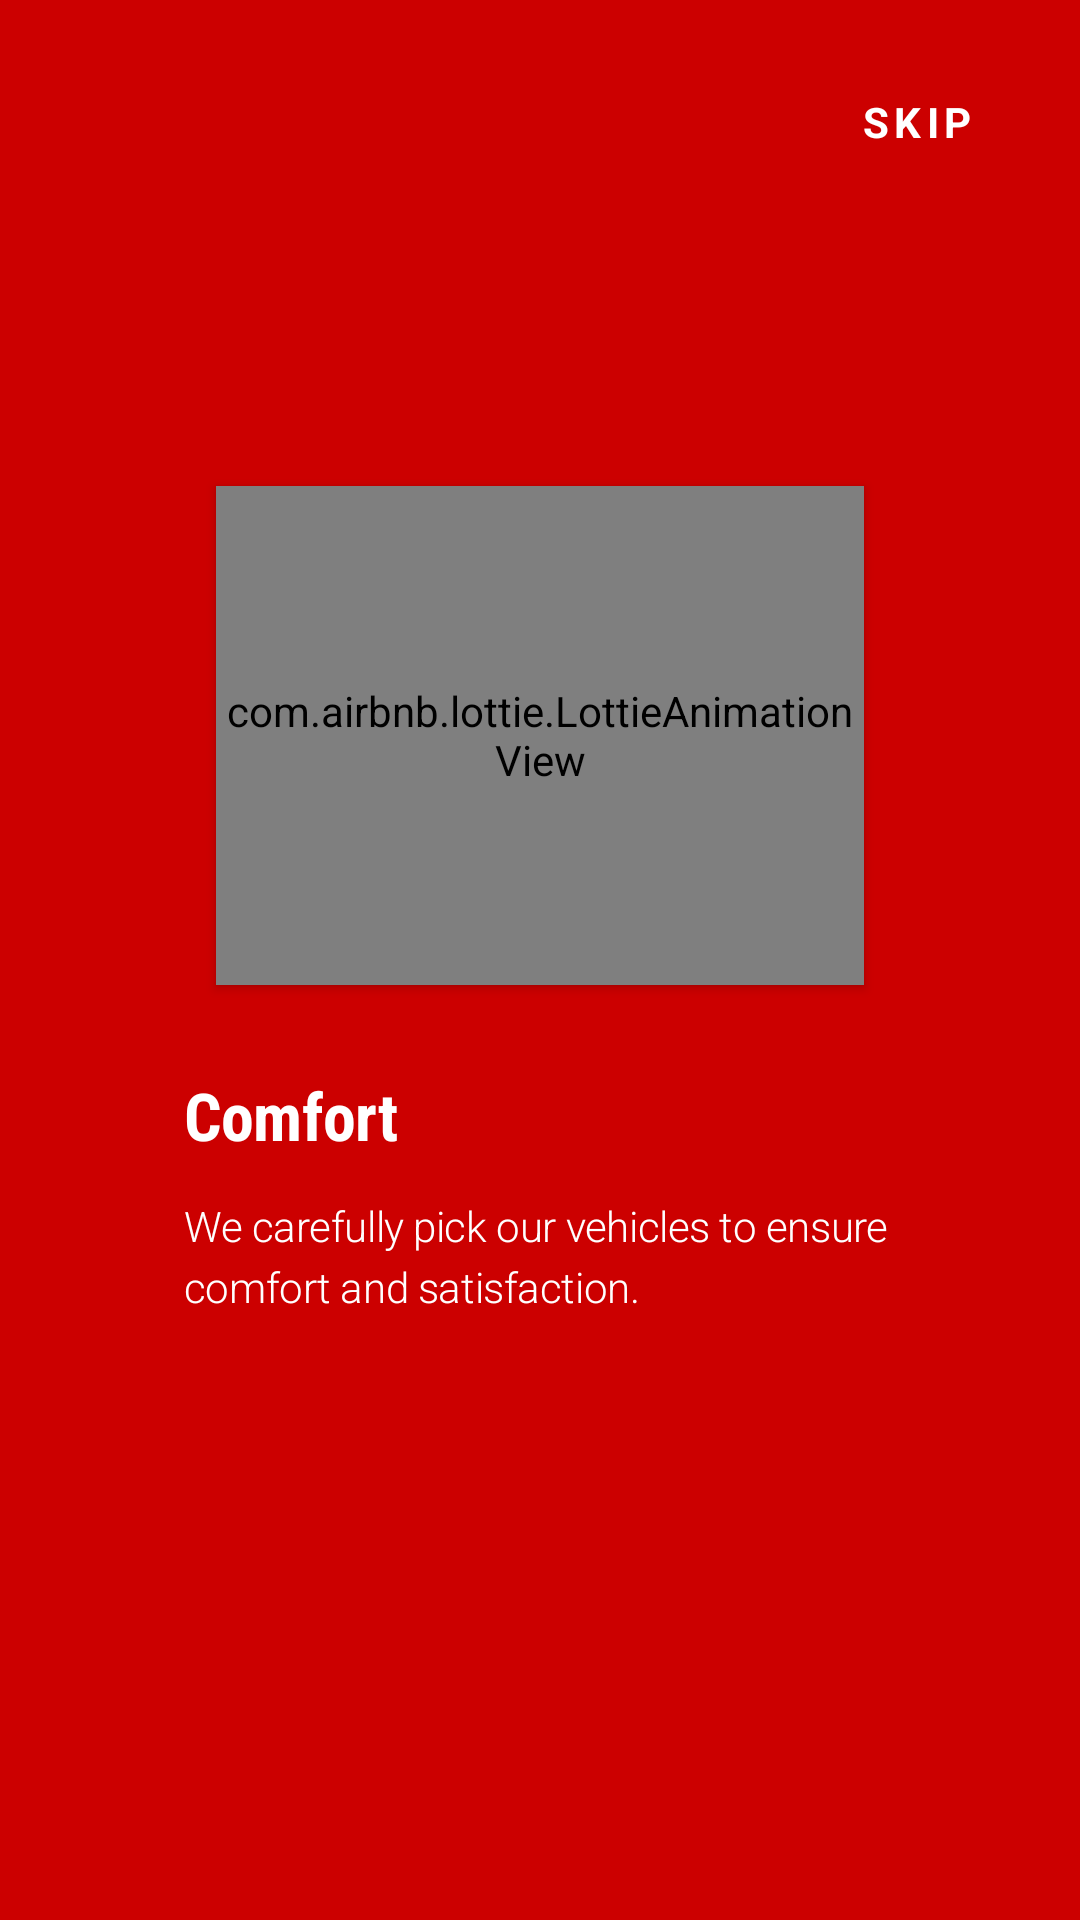

The Android layout XML behind this screen, and the referenced resources:
<!-- AndroidManifest.xml: application theme Theme.Ridetogo -->
<!-- res/layout/fragment_onboarding_fragment2.xml -->
<?xml version="1.0" encoding="utf-8"?>
<androidx.constraintlayout.widget.ConstraintLayout xmlns:android="http://schemas.android.com/apk/res/android"
    xmlns:app="http://schemas.android.com/apk/res-auto"
    xmlns:tools="http://schemas.android.com/tools"
    android:layout_width="match_parent"
    android:layout_height="match_parent"
    android:background="#DD3C3C"
    android:backgroundTint="@android:color/holo_red_dark"
    tools:context=".onboarding_fragment2" >

    <TextView
        android:id="@+id/frag2_skip_btn"
        style="@android:style/TextAppearance.DeviceDefault.Small"
        android:layout_width="50dp"
        android:layout_height="19dp"
        android:layout_gravity="center_vertical"
        android:layout_weight="1"
        android:gravity="end"
        android:letterSpacing="0.13"
        android:text="@string/skip"
        android:textColor="@color/white"

        android:textStyle="bold"
        app:layout_constraintBottom_toBottomOf="parent"
        app:layout_constraintEnd_toStartOf="@+id/guideline14"
        app:layout_constraintHorizontal_bias="0.181"
        app:layout_constraintStart_toStartOf="@+id/guideline13"
        app:layout_constraintTop_toTopOf="parent"
        app:layout_constraintVertical_bias="0.050000012" />

    <com.airbnb.lottie.LottieAnimationView
        android:id="@+id/splash_animation2"
        android:layout_width="0dp"
        android:layout_height="0dp"
        android:layout_marginTop="96dp"
        android:elevation="2dp"
        app:layout_constraintBottom_toBottomOf="parent"
        app:layout_constraintDimensionRatio="1.3:1 "
        app:layout_constraintEnd_toStartOf="@+id/guideline16"
        app:layout_constraintHorizontal_bias="0.0"
        app:layout_constraintStart_toStartOf="@+id/guideline15"
        app:layout_constraintTop_toBottomOf="@+id/frag2_skip_btn"
        app:layout_constraintVertical_bias="0.049"
        app:lottie_autoPlay="true"
        app:lottie_loop="true"
        app:lottie_rawRes="@raw/car_choose" />

    <TextView
        android:id="@+id/textView4"
        style="@android:style/TextAppearance.DeviceDefault.Large"
        android:layout_width="261dp"
        android:layout_height="39dp"
        android:fontFamily="sans-serif-condensed"
        android:includeFontPadding="false"
        android:letterSpacing="-0.01"
        android:text="Comfort"
        android:textColor="@color/white"
        android:textStyle="bold"
        app:layout_constraintBottom_toBottomOf="parent"
        app:layout_constraintEnd_toStartOf="@+id/guideline16"
        app:layout_constraintHorizontal_bias="0.0"
        app:layout_constraintStart_toStartOf="@+id/guideline17"
        app:layout_constraintTop_toBottomOf="@+id/splash_animation2"
        app:layout_constraintVertical_bias="0.117" />

    <TextView
        android:id="@+id/textView5"
        style="@android:style/TextAppearance.DeviceDefault.Small"
        android:layout_width="259dp"
        android:layout_height="50dp"
        android:layout_marginBottom="316dp"
        android:fontFamily="sans-serif-light"
        android:letterSpacing="-0.01"
        android:lineSpacingExtra="4sp"
        android:text="We carefully pick our vehicles to ensure comfort and satisfaction."
        android:textColor="@color/white"
        app:layout_constraintBottom_toBottomOf="parent"
        app:layout_constraintEnd_toStartOf="@+id/guideline16"
        app:layout_constraintHorizontal_bias="0.0"
        app:layout_constraintStart_toStartOf="@+id/guideline17"
        app:layout_constraintTop_toBottomOf="@+id/textView4"
        app:layout_constraintVertical_bias="0.0" />

    <androidx.constraintlayout.widget.Guideline
        android:id="@+id/guideline13"
        android:layout_width="wrap_content"
        android:layout_height="wrap_content"
        android:orientation="vertical"

        app:layout_constraintGuide_percent="0.76" />

    <androidx.constraintlayout.widget.Guideline
        android:id="@+id/guideline14"
        android:layout_width="wrap_content"
        android:layout_height="wrap_content"
        android:orientation="vertical"

        app:layout_constraintGuide_percent="0.91" />

    <androidx.constraintlayout.widget.Guideline
        android:id="@+id/guideline15"
        android:layout_width="wrap_content"
        android:layout_height="wrap_content"
        android:orientation="vertical"
        app:layout_constraintGuide_percent="0.2" />

    <androidx.constraintlayout.widget.Guideline
        android:id="@+id/guideline16"
        android:layout_width="wrap_content"
        android:layout_height="wrap_content"
        android:orientation="vertical"
        app:layout_constraintGuide_percent="0.8" />

    <androidx.constraintlayout.widget.Guideline
        android:id="@+id/guideline17"
        android:layout_width="wrap_content"
        android:layout_height="wrap_content"
        android:orientation="vertical"
        app:layout_constraintGuide_percent="0.17" />
</androidx.constraintlayout.widget.ConstraintLayout>
<!-- resources referenced by this layout -->
<resources>
  <string name="skip">SKIP</string>
  <style name="Theme.Ridetogo" parent="Theme.MaterialComponents.DayNight.DarkActionBar">
          
          <item name="colorPrimary">@color/black</item>
          <item name="colorPrimaryVariant">@color/black</item>
          <item name="colorOnPrimary">@color/white</item>
          
          <item name="colorSecondary">@color/black</item>
          <item name="colorSecondaryVariant">@color/black</item>
          <item name="colorOnSecondary">@color/black</item>
          
          <item name="android:statusBarColor" tools:targetApi="l">?attr/colorPrimaryVariant</item>
          
      </style>
  <!-- not gathered from this repository: default colours our renderer supplied (Android Studio template values) -->
  <color name="black">#FF000000</color>
  <color name="white">#FFFFFFFF</color>
</resources>
